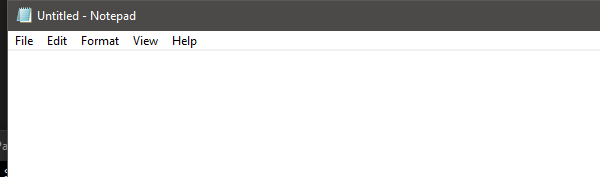
Task: SE aprendera las bases de RPA
Workflow: EscribirTextoEnNotePad

Step 1: Abrir Aplicacion Notepad - Escribir mi primer texto on the element in window 'Untitled - Notepad' (notepad.exe)
